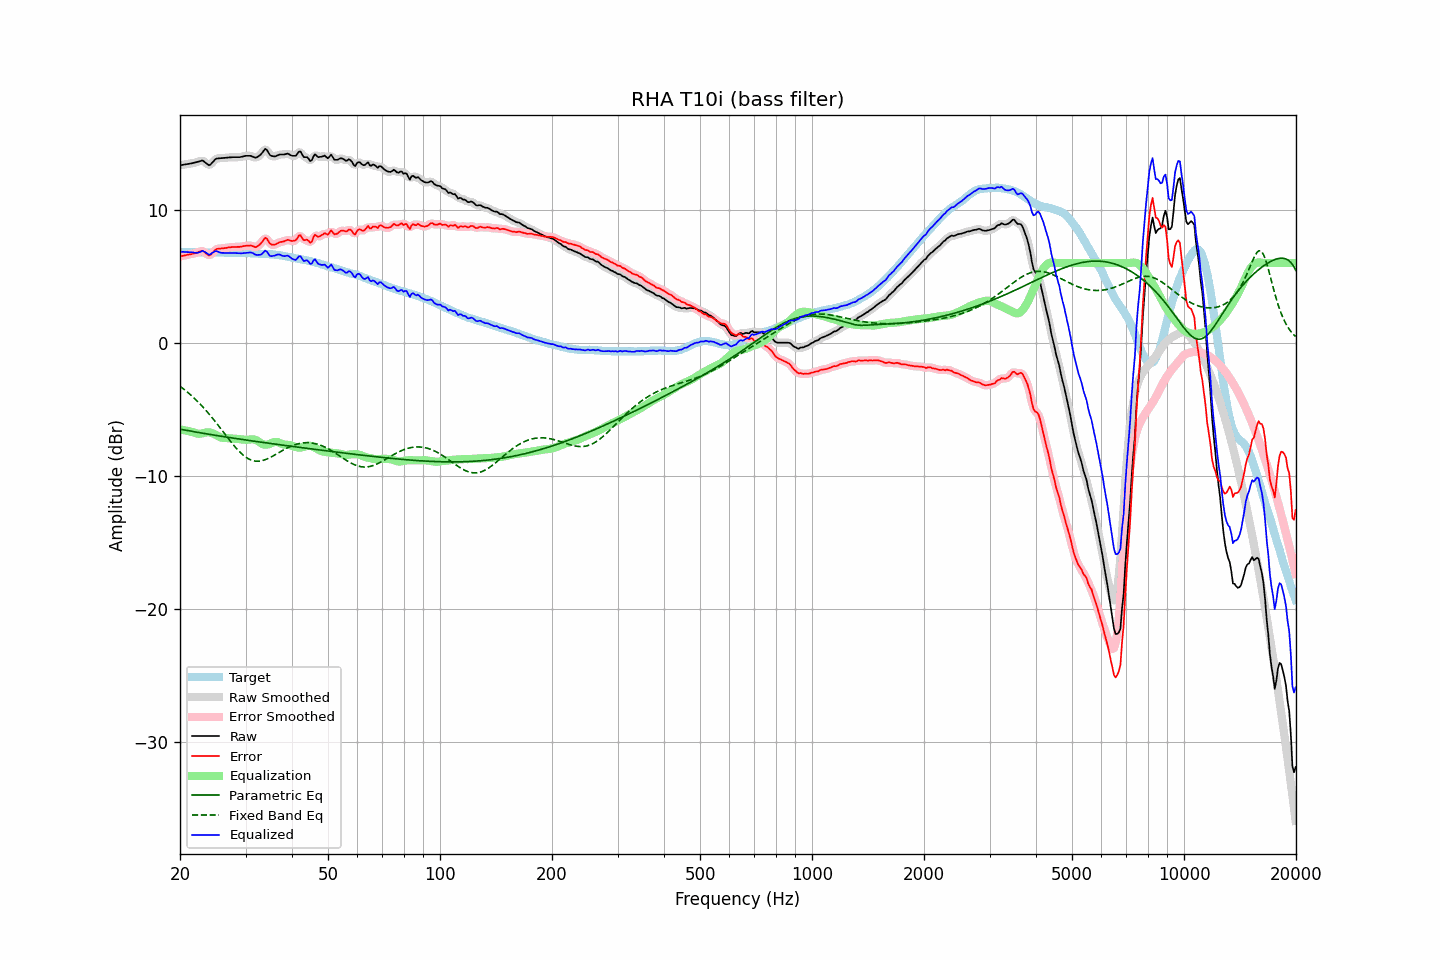

Values plotted in this chart, from the file beside it:
frequency, raw, error, smoothed, error_smoothed, equalization, parametric_eq, fixed_band_eq, equalized_raw, equalized_smoothed, target
20.00, 13.35, 6.50, 13.35, 6.50, -6.50, -6.49, -3.26, 6.85, 6.85, 6.86
20.20, 13.37, 6.53, 13.37, 6.53, -6.53, -6.51, -3.35, 6.85, 6.85, 6.85
20.40, 13.39, 6.55, 13.39, 6.55, -6.55, -6.53, -3.45, 6.84, 6.84, 6.85
20.61, 13.41, 6.58, 13.41, 6.58, -6.58, -6.55, -3.54, 6.84, 6.84, 6.84
20.81, 13.43, 6.61, 13.43, 6.61, -6.60, -6.58, -3.64, 6.83, 6.83, 6.82
21.02, 13.45, 6.64, 13.45, 6.63, -6.63, -6.60, -3.74, 6.82, 6.82, 6.81
21.23, 13.47, 6.66, 13.47, 6.66, -6.66, -6.62, -3.84, 6.82, 6.82, 6.81
21.44, 13.49, 6.67, 13.50, 6.68, -6.69, -6.64, -3.95, 6.81, 6.81, 6.82
21.66, 13.52, 6.71, 13.52, 6.70, -6.72, -6.66, -4.06, 6.80, 6.80, 6.81
21.87, 13.54, 6.73, 13.55, 6.73, -6.76, -6.69, -4.18, 6.78, 6.78, 6.81
22.09, 13.57, 6.77, 13.57, 6.77, -6.80, -6.71, -4.29, 6.77, 6.77, 6.80
22.31, 13.60, 6.80, 13.61, 6.81, -6.83, -6.73, -4.41, 6.78, 6.78, 6.80
22.54, 13.64, 6.85, 13.66, 6.86, -6.84, -6.75, -4.53, 6.81, 6.82, 6.79
22.76, 13.68, 6.88, 13.69, 6.89, -6.82, -6.77, -4.66, 6.86, 6.86, 6.80
22.99, 13.72, 6.92, 13.69, 6.89, -6.80, -6.79, -4.79, 6.93, 6.89, 6.80
23.22, 13.63, 6.84, 13.64, 6.85, -6.77, -6.81, -4.92, 6.87, 6.87, 6.79
23.45, 13.54, 6.75, 13.54, 6.75, -6.74, -6.83, -5.06, 6.80, 6.80, 6.79
23.69, 13.45, 6.66, 13.43, 6.65, -6.73, -6.85, -5.20, 6.72, 6.71, 6.79
23.92, 13.35, 6.57, 13.40, 6.60, -6.73, -6.87, -5.34, 6.63, 6.67, 6.79
24.16, 13.41, 6.62, 13.43, 6.63, -6.75, -6.89, -5.48, 6.67, 6.68, 6.80
24.40, 13.55, 6.74, 13.53, 6.73, -6.78, -6.91, -5.63, 6.76, 6.75, 6.81
24.65, 13.67, 6.87, 13.68, 6.87, -6.84, -6.93, -5.78, 6.84, 6.84, 6.81
24.89, 13.80, 7.00, 13.79, 6.98, -6.90, -6.95, -5.93, 6.90, 6.88, 6.80
25.14, 13.86, 7.07, 13.85, 7.06, -6.97, -6.97, -6.08, 6.89, 6.88, 6.79
25.39, 13.87, 7.08, 13.88, 7.09, -7.04, -6.99, -6.24, 6.83, 6.84, 6.79
25.65, 13.88, 7.09, 13.89, 7.10, -7.09, -7.01, -6.39, 6.79, 6.80, 6.79
25.91, 13.89, 7.10, 13.89, 7.10, -7.13, -7.03, -6.55, 6.77, 6.77, 6.79
26.16, 13.90, 7.11, 13.90, 7.11, -7.14, -7.05, -6.71, 6.76, 6.76, 6.79
26.43, 13.91, 7.13, 13.92, 7.13, -7.15, -7.07, -6.87, 6.76, 6.76, 6.78
26.69, 13.92, 7.15, 13.93, 7.15, -7.16, -7.09, -7.03, 6.77, 6.77, 6.78
26.96, 13.94, 7.18, 13.94, 7.17, -7.17, -7.10, -7.18, 6.78, 6.77, 6.77
27.23, 13.94, 7.19, 13.95, 7.19, -7.18, -7.12, -7.34, 6.76, 6.77, 6.76
27.50, 13.95, 7.20, 13.96, 7.20, -7.19, -7.14, -7.49, 6.76, 6.77, 6.76
27.77, 13.96, 7.21, 13.96, 7.21, -7.20, -7.16, -7.64, 6.76, 6.76, 6.75
28.05, 13.96, 7.21, 13.96, 7.21, -7.21, -7.18, -7.78, 6.76, 6.76, 6.75
28.33, 13.96, 7.21, 13.96, 7.21, -7.22, -7.20, -7.92, 6.75, 6.75, 6.75
28.62, 13.96, 7.22, 13.96, 7.22, -7.23, -7.22, -8.06, 6.74, 6.74, 6.74
28.90, 13.96, 7.21, 13.97, 7.22, -7.24, -7.23, -8.18, 6.73, 6.73, 6.75
29.19, 13.98, 7.24, 13.99, 7.24, -7.25, -7.25, -8.30, 6.73, 6.73, 6.75
29.48, 14.01, 7.26, 14.01, 7.26, -7.27, -7.27, -8.41, 6.74, 6.74, 6.76
29.78, 14.04, 7.29, 14.04, 7.28, -7.28, -7.29, -8.51, 6.76, 6.76, 6.75
30.08, 14.06, 7.30, 14.06, 7.30, -7.29, -7.30, -8.60, 6.77, 6.77, 6.76
30.38, 14.06, 7.31, 14.07, 7.32, -7.29, -7.32, -8.68, 6.78, 6.78, 6.75
30.68, 14.06, 7.31, 14.07, 7.32, -7.28, -7.34, -8.74, 6.79, 6.79, 6.75
30.99, 14.06, 7.33, 14.05, 7.31, -7.26, -7.36, -8.80, 6.80, 6.79, 6.74
31.30, 14.01, 7.28, 14.01, 7.27, -7.25, -7.37, -8.84, 6.76, 6.76, 6.74
31.61, 13.96, 7.23, 13.96, 7.23, -7.26, -7.39, -8.87, 6.71, 6.70, 6.73
31.93, 13.91, 7.19, 13.94, 7.22, -7.29, -7.41, -8.89, 6.62, 6.65, 6.72
32.24, 13.97, 7.25, 13.97, 7.25, -7.35, -7.43, -8.90, 6.61, 6.61, 6.72
32.57, 14.05, 7.35, 14.04, 7.33, -7.43, -7.44, -8.90, 6.62, 6.60, 6.71
32.89, 14.13, 7.44, 14.15, 7.45, -7.51, -7.46, -8.88, 6.62, 6.63, 6.70
33.22, 14.27, 7.58, 14.30, 7.61, -7.58, -7.48, -8.86, 6.69, 6.72, 6.69
33.55, 14.44, 7.74, 14.45, 7.76, -7.63, -7.49, -8.83, 6.80, 6.82, 6.69
33.89, 14.59, 7.91, 14.53, 7.84, -7.65, -7.51, -8.79, 6.94, 6.87, 6.69
34.23, 14.51, 7.84, 14.48, 7.80, -7.65, -7.53, -8.74, 6.86, 6.83, 6.68
34.57, 14.31, 7.64, 14.33, 7.66, -7.63, -7.54, -8.68, 6.69, 6.71, 6.67
34.92, 14.12, 7.46, 14.16, 7.50, -7.58, -7.56, -8.62, 6.53, 6.58, 6.66
35.27, 14.05, 7.39, 14.05, 7.40, -7.53, -7.58, -8.56, 6.52, 6.52, 6.67
35.62, 14.03, 7.39, 14.02, 7.37, -7.48, -7.59, -8.49, 6.55, 6.53, 6.64
35.97, 14.01, 7.38, 14.03, 7.40, -7.45, -7.61, -8.42, 6.56, 6.58, 6.63
... 635 more rows
